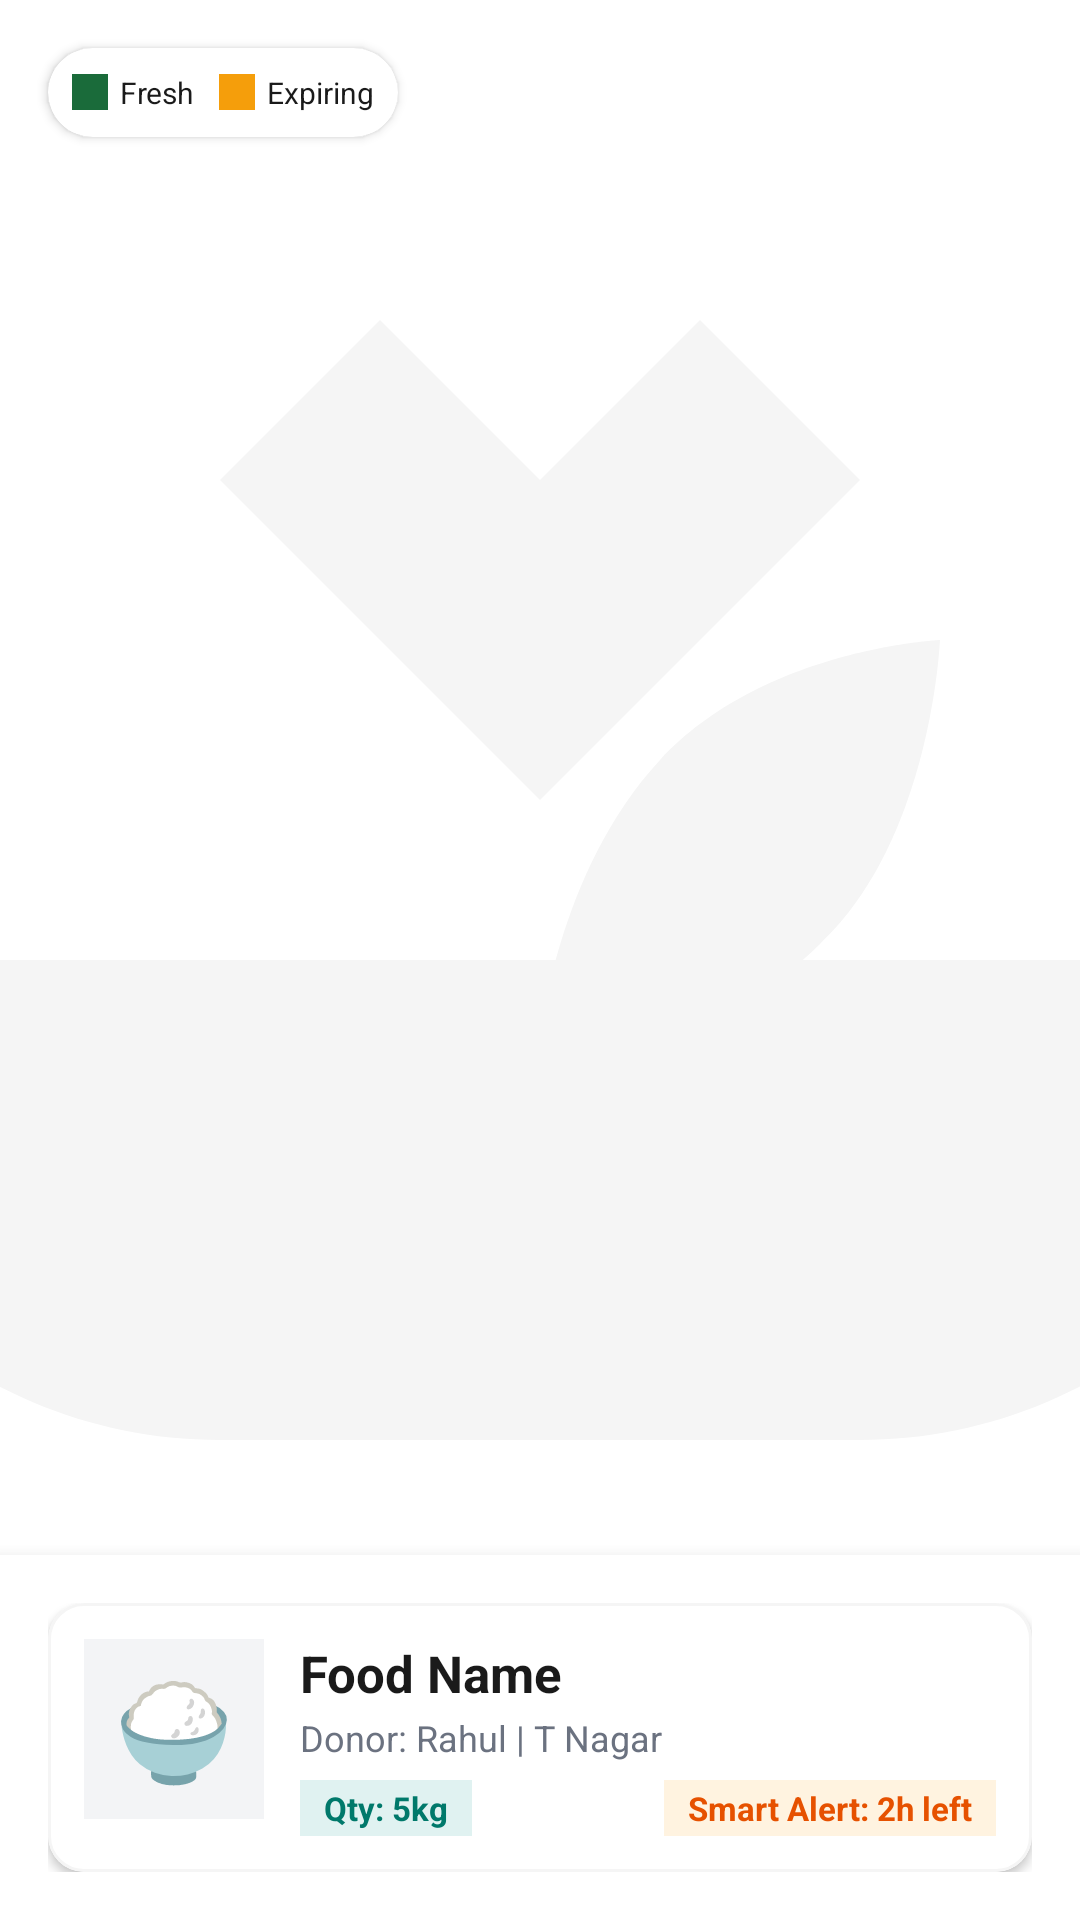

Write the Android layout XML for this screen, with the resource values it uses.
<!-- AndroidManifest.xml: application theme Theme.FOODSHARe -->
<!-- res/layout/activity_nearby_map.xml -->
<?xml version="1.0" encoding="utf-8"?>
<androidx.coordinatorlayout.widget.CoordinatorLayout xmlns:android="http://schemas.android.com/apk/res/android"
    xmlns:app="http://schemas.android.com/apk/res-auto"
    android:layout_width="match_parent"
    android:layout_height="match_parent"
    android:background="@color/white">

    <ImageView
        android:layout_width="match_parent"
        android:layout_height="match_parent"
        android:scaleType="centerCrop"
        android:src="@drawable/ic_foodshare_logo"
        app:tint="@color/gray_light" />

    <com.google.android.material.card.MaterialCardView
        style="@style/AppCard"
        android:layout_width="wrap_content"
        android:layout_height="wrap_content"
        android:layout_margin="16dp"
        app:cardBackgroundColor="@color/white"
        app:cardCornerRadius="20dp">
        <LinearLayout
            android:layout_width="wrap_content"
            android:layout_height="wrap_content"
            android:orientation="horizontal"
            android:padding="8dp">
            <View android:layout_width="12dp" android:layout_height="12dp" android:background="@color/primary" android:layout_gravity="center" android:layout_marginEnd="4dp"/>
            <TextView android:layout_width="wrap_content" android:layout_height="wrap_content" android:text="Fresh" android:textColor="@color/text_primary" android:textSize="10sp"/>
            <View android:layout_width="12dp" android:layout_height="12dp" android:background="@color/accent" android:layout_gravity="center" android:layout_marginStart="8dp" android:layout_marginEnd="4dp"/>
            <TextView android:layout_width="wrap_content" android:layout_height="wrap_content" android:text="Expiring" android:textColor="@color/text_primary" android:textSize="10sp"/>
        </LinearLayout>
    </com.google.android.material.card.MaterialCardView>

    <androidx.constraintlayout.widget.ConstraintLayout
        android:id="@+id/bottomSheet"
        android:layout_width="match_parent"
        android:layout_height="wrap_content"
        android:background="@color/white"
        android:elevation="8dp"
        android:padding="16dp"
        app:behavior_hideable="false"
        app:behavior_peekHeight="200dp"
        app:layout_behavior="com.google.android.material.bottomsheet.BottomSheetBehavior">

        <include
            layout="@layout/item_food_listing"
            android:layout_width="match_parent"
            android:layout_height="wrap_content"
            app:layout_constraintTop_toTopOf="parent" />

    </androidx.constraintlayout.widget.ConstraintLayout>

</androidx.coordinatorlayout.widget.CoordinatorLayout>
<!-- res/layout/item_food_listing.xml (included above) -->
<?xml version="1.0" encoding="utf-8"?>
<com.google.android.material.card.MaterialCardView xmlns:android="http://schemas.android.com/apk/res/android"
    xmlns:app="http://schemas.android.com/apk/res-auto"
    style="@style/AppCard"
    android:layout_width="match_parent"
    android:layout_height="wrap_content"
    android:layout_margin="8dp"
    app:cardBackgroundColor="@color/white"
    app:cardElevation="2dp"
    app:strokeColor="@color/gray_light"
    app:strokeWidth="1dp">

    <androidx.constraintlayout.widget.ConstraintLayout
        android:layout_width="match_parent"
        android:layout_height="wrap_content"
        android:padding="12dp">

        <TextView
            android:id="@+id/textFoodEmoji"
            android:layout_width="60dp"
            android:layout_height="60dp"
            android:background="#F3F4F6"
            android:gravity="center"
            android:text="🍚"
            android:textSize="32sp"
            app:layout_constraintStart_toStartOf="parent"
            app:layout_constraintTop_toTopOf="parent" />

        <TextView
            android:id="@+id/textFoodName"
            android:layout_width="0dp"
            android:layout_height="wrap_content"
            android:layout_marginStart="12dp"
            android:text="Food Name"
            android:textColor="@color/text_primary"
            android:textSize="17sp"
            android:textStyle="bold"
            app:layout_constraintEnd_toEndOf="parent"
            app:layout_constraintStart_toEndOf="@id/textFoodEmoji"
            app:layout_constraintTop_toTopOf="@id/textFoodEmoji" />

        <TextView
            android:id="@+id/textDonorInfo"
            android:layout_width="0dp"
            android:layout_height="wrap_content"
            android:layout_marginTop="2dp"
            android:text="Donor: Rahul | T Nagar"
            android:textColor="@color/text_secondary"
            android:textSize="12sp"
            app:layout_constraintEnd_toEndOf="parent"
            app:layout_constraintStart_toStartOf="@id/textFoodName"
            app:layout_constraintTop_toBottomOf="@id/textFoodName" />

        
        <TextView
            android:id="@+id/textQuantity"
            android:layout_width="wrap_content"
            android:layout_height="wrap_content"
            android:layout_marginTop="6dp"
            android:background="#E0F2F1"
            android:paddingHorizontal="8dp"
            android:paddingVertical="2dp"
            android:text="Qty: 5kg"
            android:textColor="#00796B"
            android:textSize="11sp"
            android:textStyle="bold"
            app:layout_constraintStart_toStartOf="@id/textFoodName"
            app:layout_constraintTop_toBottomOf="@id/textDonorInfo" />

        
        <TextView
            android:id="@+id/textExpiry"
            android:layout_width="wrap_content"
            android:layout_height="wrap_content"
            android:background="#FFF3E0"
            android:paddingHorizontal="8dp"
            android:paddingVertical="2dp"
            android:text="Smart Alert: 2h left"
            android:textColor="#E65100"
            android:textSize="11sp"
            android:textStyle="bold"
            app:layout_constraintBottom_toBottomOf="@id/textQuantity"
            app:layout_constraintEnd_toEndOf="parent"
            app:layout_constraintTop_toTopOf="@id/textQuantity" />

    </androidx.constraintlayout.widget.ConstraintLayout>
</com.google.android.material.card.MaterialCardView>
<!-- resources referenced by this layout -->
<resources>
  <color name="accent">#F59E0B</color>
  <color name="gray_light">#F5F5F5</color>
  <color name="primary">#1A6B3A</color>
  <color name="text_primary">#1A1A1A</color>
  <color name="text_secondary">#6B7280</color>
  <color name="white">#FFFFFF</color>
  <!-- drawable ic_foodshare_logo (drawable) -->
  <vector xmlns:android="http://schemas.android.com/apk/res/android"
      android:width="200dp"
      android:height="200dp"
      android:viewportWidth="24"
      android:viewportHeight="24">
      
      <path
          android:fillColor="#1A6B3A"
          android:pathData="M2,12C2,15.31 4.69,18 8,18H16C19.31,18 22,15.31 22,12H2M16,6L14,4L12,6L10,4L8,6L12,10L16,6Z" />
      
      <path
          android:fillColor="#2D8A50"
          android:pathData="M17,8C17,8 14.8,8.1 13.5,9.5C12.2,10.9 12,13 12,13C12,13 14.1,13.2 15.5,11.8C16.9,10.5 17,8 17,8Z" />
  </vector>
  <style name="AppCard" parent="Widget.Material3.CardView.Elevated">
          <item name="cardCornerRadius">12dp</item>
          <item name="cardElevation">2dp</item>
          <item name="cardBackgroundColor">@color/card_background</item>
      </style>
  <style name="Theme.FOODSHARe" parent="Base.Theme.FOODSHARe" />
  <color name="card_background">#F9FAFB</color>
  <style name="Base.Theme.FOODSHARe" parent="Theme.Material3.Light.NoActionBar">
          <item name="colorPrimary">@color/primary</item>
          <item name="colorSecondary">@color/secondary</item>
          <item name="android:windowBackground">@color/background</item>
          <item name="android:textColorPrimary">@color/text_primary</item>
          <item name="android:textColorSecondary">@color/text_secondary</item>
      </style>
  <color name="secondary">#2D8A50</color>
  <color name="background">#FFFFFF</color>
</resources>
